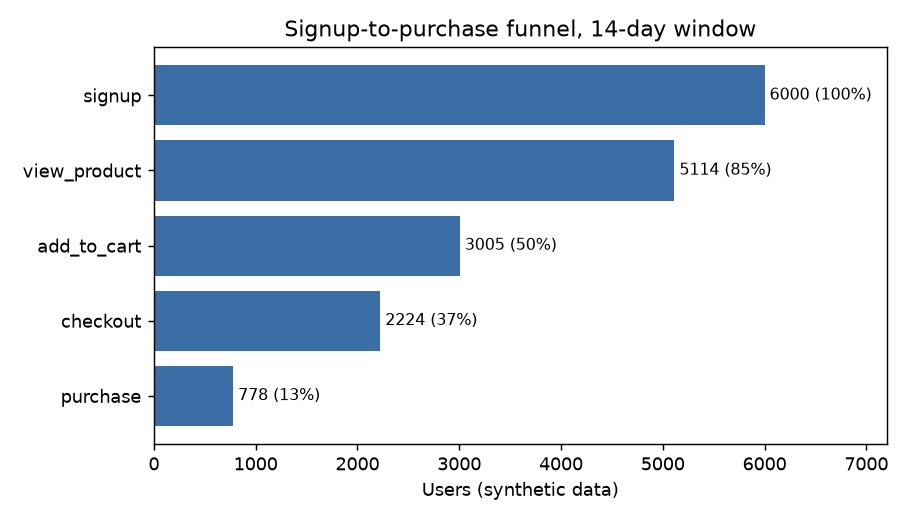

Source data for this figure (header and first rows):
step_no, step, users, pct_of_signups, pct_of_prev_step
1, signup, 6000, 1.0, 
2, view_product, 5114, 0.8523, 0.8523
3, add_to_cart, 3005, 0.5008, 0.5876
4, checkout, 2224, 0.3707, 0.7401
5, purchase, 778, 0.1297, 0.3498
